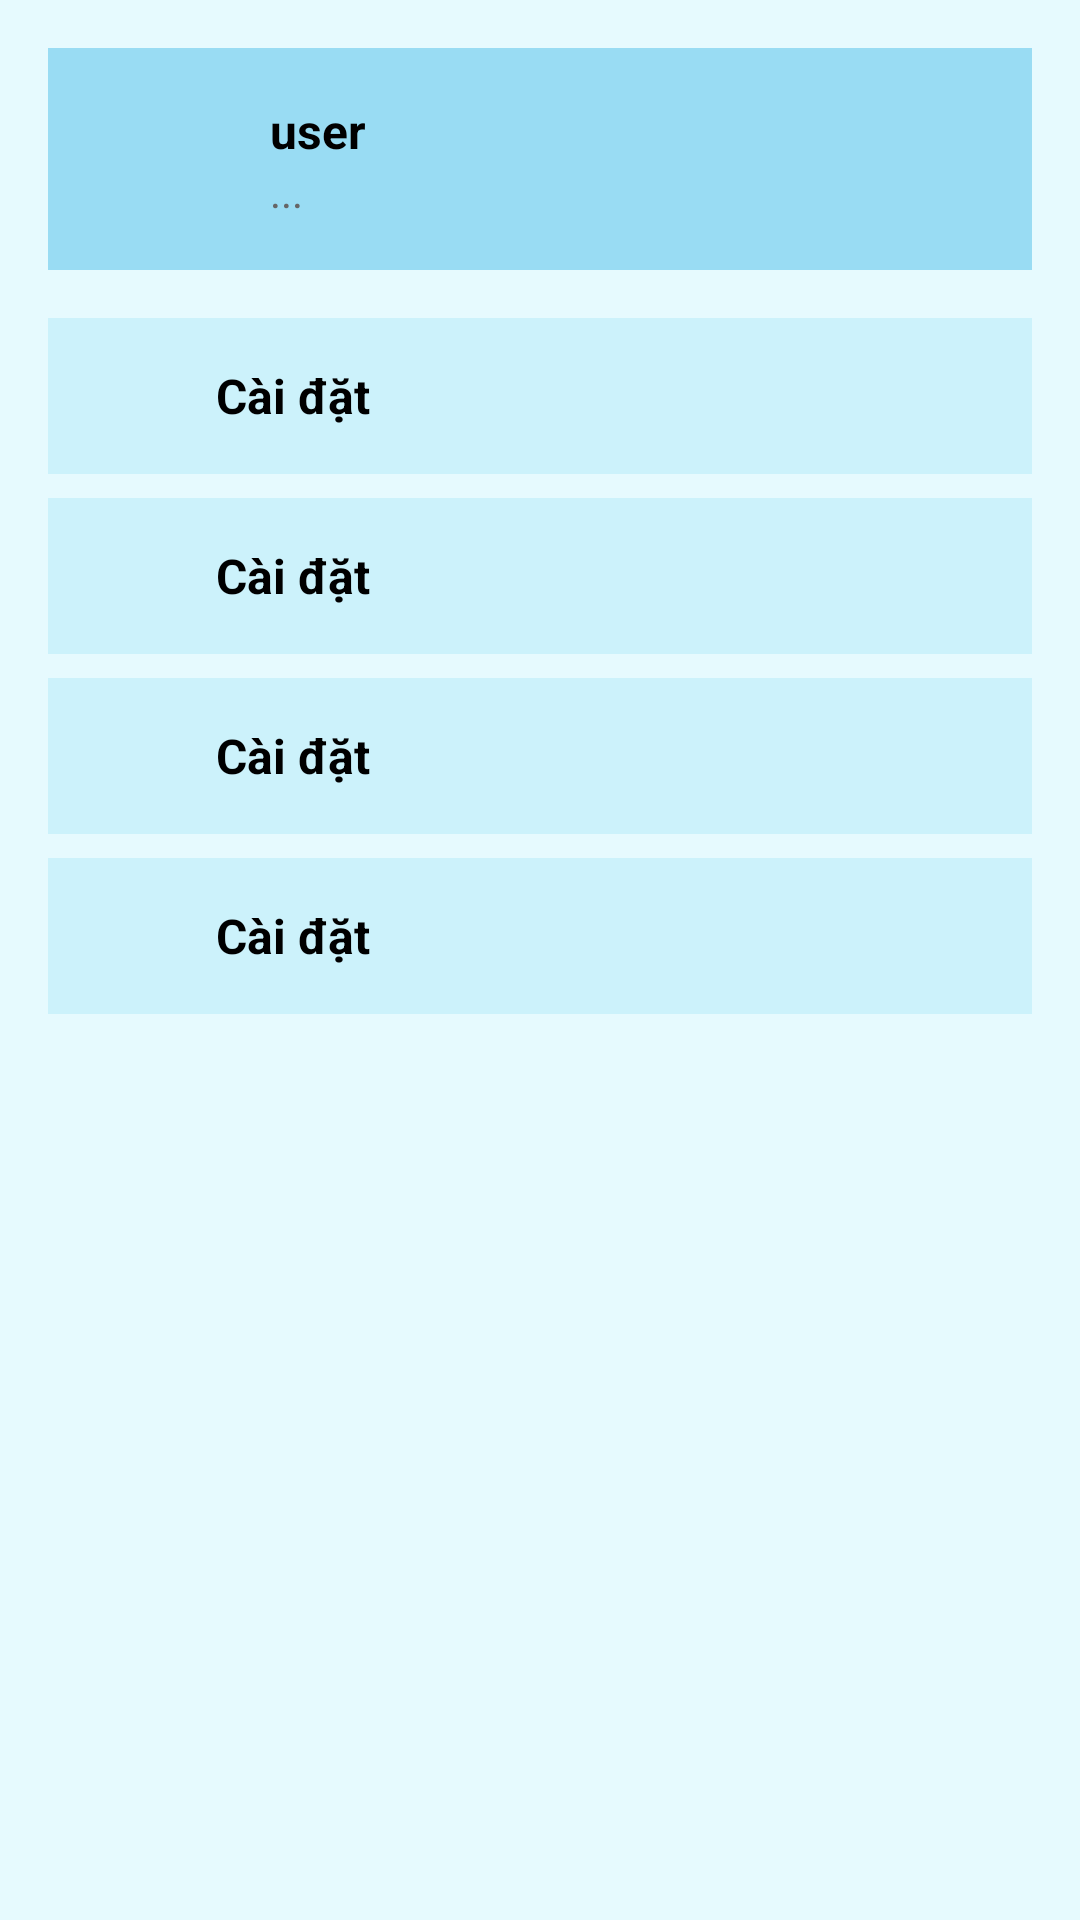

This screen was rendered from an Android layout file. Write that file and the resources it references.
<!-- AndroidManifest.xml: application theme Theme.Kann -->
<!-- res/layout/fragment_thongtin.xml -->
<?xml version="1.0" encoding="utf-8"?>
<ScrollView xmlns:android="http://schemas.android.com/apk/res/android"
    xmlns:app="http://schemas.android.com/apk/res-auto"
    android:layout_width="match_parent"
    android:layout_height="match_parent"
    android:background="#E6FAFE">

    <LinearLayout
        android:layout_width="match_parent"
        android:layout_height="wrap_content"
        android:orientation="vertical"
        android:padding="16dp">

        <LinearLayout
            android:id="@+id/layoutHeader"
            android:layout_width="match_parent"
            android:layout_height="wrap_content"
            android:orientation="horizontal"
            android:padding="12dp"
            android:gravity="center_vertical"
            android:background="#99DCF3"
            android:layout_marginBottom="12dp">

            <ImageView
                android:id="@+id/imgAvatar"
                android:layout_width="50dp"
                android:layout_height="50dp"
                android:src="@drawable/ic_caidat"
                android:scaleType="centerCrop"
                android:layout_marginEnd="12dp" />

            <LinearLayout
                android:layout_width="0dp"
                android:layout_height="wrap_content"
                android:layout_weight="1"
                android:orientation="vertical">

                <TextView
                    android:id="@+id/txtUsername"
                    android:layout_width="wrap_content"
                    android:layout_height="wrap_content"
                    android:text="user"
                    android:textStyle="bold"
                    android:textSize="16sp"
                    android:textColor="#000000" />

                <TextView
                    android:id="@+id/txtEmail"
                    android:layout_width="wrap_content"
                    android:layout_height="wrap_content"
                    android:text="..."
                    android:textColor="#666666"
                    android:textSize="14sp" />
            </LinearLayout>

            <ImageView
                android:id="@+id/btnProfileEdit"
                android:layout_width="28dp"
                android:layout_height="28dp"
                android:src="@drawable/ic_caidat"
                app:tint="#000000" />
        </LinearLayout>

        <include layout="@layout/item_thongtin_luachon" android:id="@+id/item_khonggianlamviec"/>
        <include layout="@layout/item_thongtin_luachon" android:id="@+id/item_caidat"/>
        <include layout="@layout/item_thongtin_luachon" android:id="@+id/item_hoidap"/>
        <include layout="@layout/item_thongtin_luachon" android:id="@+id/item_dangxuat"/>

    </LinearLayout>
</ScrollView>
<!-- res/layout/item_thongtin_luachon.xml (included above) -->
<?xml version="1.0" encoding="utf-8"?>
<LinearLayout xmlns:android="http://schemas.android.com/apk/res/android"
    xmlns:app="http://schemas.android.com/apk/res-auto"
    android:layout_width="match_parent"
    android:layout_height="wrap_content"
    android:orientation="horizontal"
    android:padding="12dp"
    android:layout_marginVertical="4dp"
    android:gravity="center_vertical"
    android:background="#CCF2FB">

    <ImageView
        android:id="@+id/iconMenu"
        android:layout_width="28dp"
        android:layout_height="28dp"
        android:src="@drawable/ic_caidat"
        app:tint="#000000" />

    <TextView
        android:id="@+id/txtMenuTitle"
        android:layout_width="wrap_content"
        android:layout_height="wrap_content"
        android:layout_marginStart="16dp"
        android:text="Cài đặt"
        android:textSize="16sp"
        android:textColor="#000000"
        android:textStyle="bold" />

</LinearLayout>
<!-- resources referenced by this layout -->
<resources>
  <style name="Theme.Kann" parent="Base.Theme.Kann" />
  <style name="Base.Theme.Kann" parent="Theme.Material3.DayNight.NoActionBar">
          
          
      </style>
</resources>
